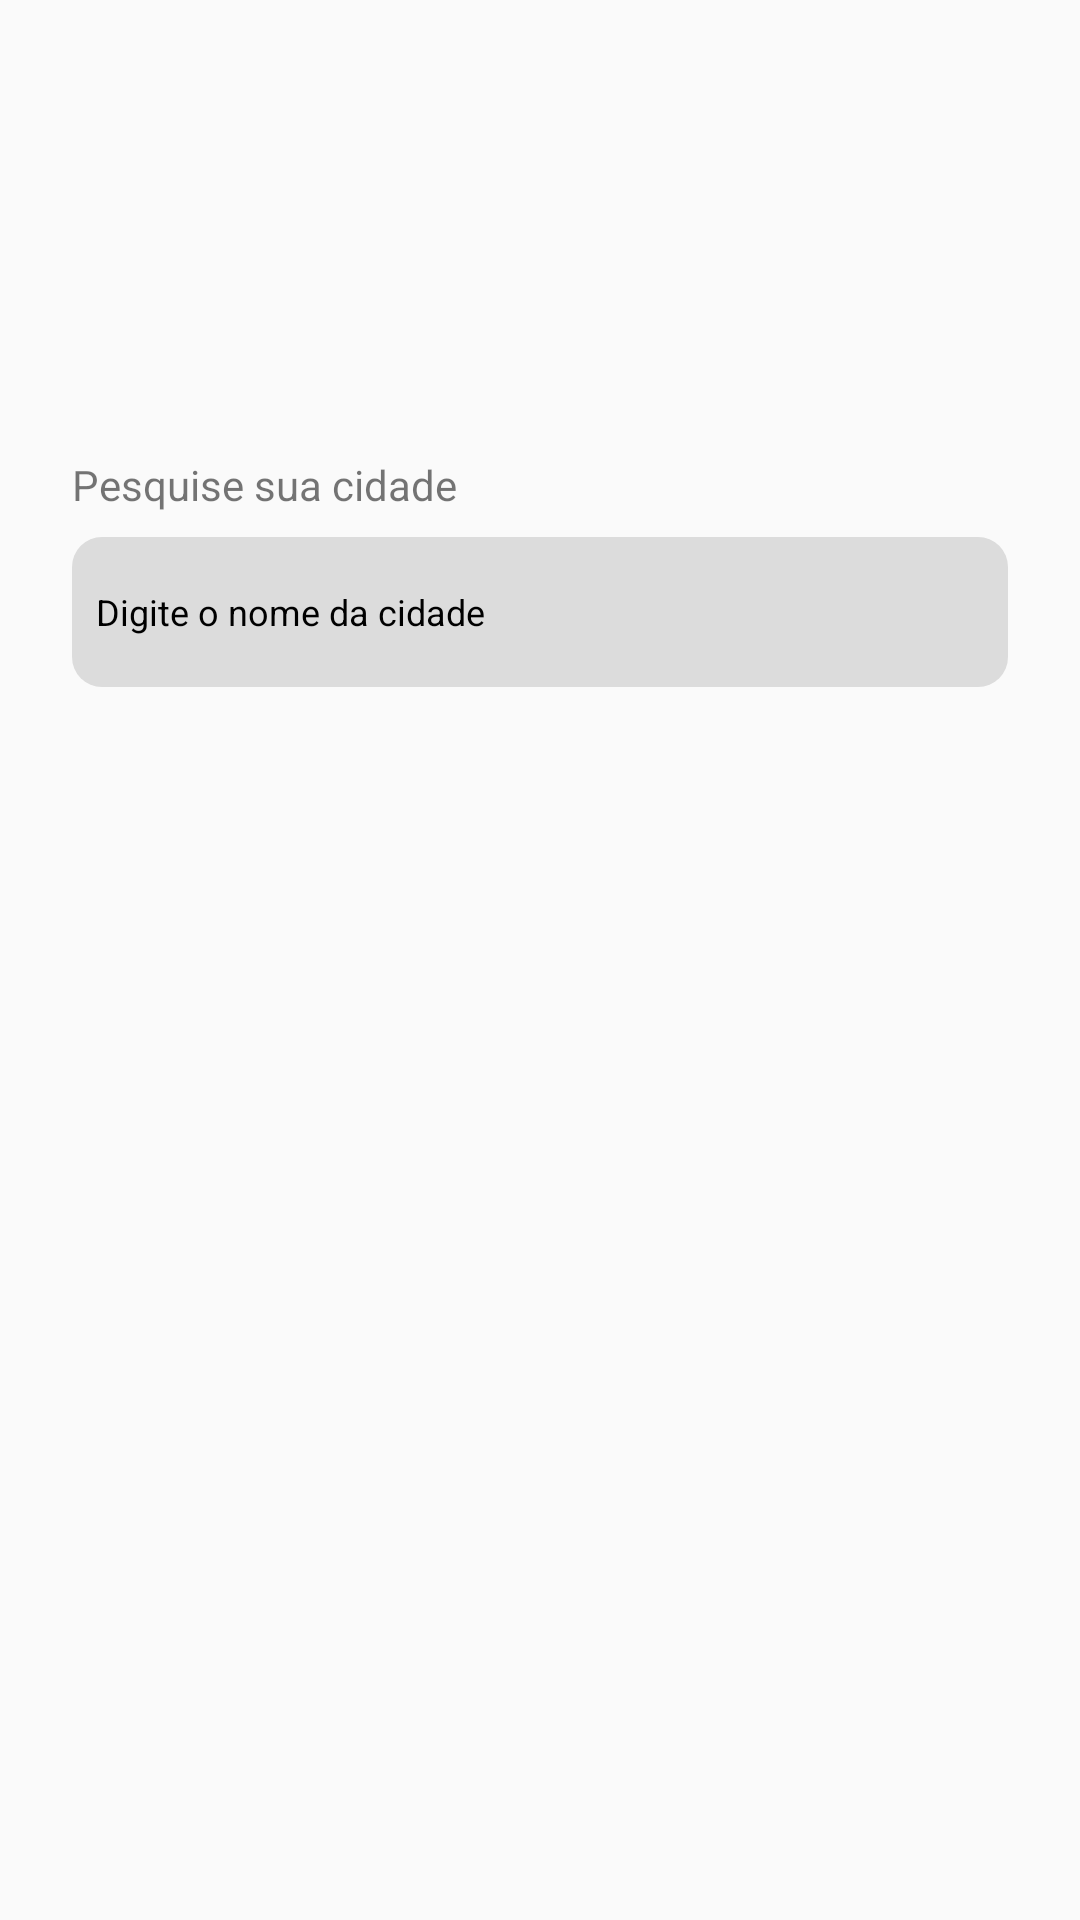

Here is an Android app screen rendered from its layout file. Give the layout XML and the strings, colors and styles it references.
<!-- AndroidManifest.xml: application theme Theme.ProjetoAndroid -->
<!-- res/layout/activity_city_list.xml -->
<?xml version="1.0" encoding="utf-8"?>
<LinearLayout xmlns:android="http://schemas.android.com/apk/res/android"
    xmlns:app="http://schemas.android.com/apk/res-auto"
    xmlns:tools="http://schemas.android.com/tools"
    android:id="@+id/main"
    android:layout_width="match_parent"
    android:layout_height="match_parent"
    android:orientation="vertical"
    android:padding="24dp"
    tools:context=".ViewModel.CityListActivity">

    <TextView
        android:id="@+id/textView"
        android:layout_width="match_parent"
        android:layout_height="wrap_content"
        android:layout_marginTop="128dp"
        android:text="Pesquise sua cidade" />

    <EditText
        android:id="@+id/cityEdt"
        android:layout_width="match_parent"
        android:layout_height="50dp"
        android:layout_marginTop="8dp"
        android:background="@drawable/edittext_bg"
        android:ems="10"
        android:hint="Digite o nome da cidade"
        android:inputType="text"
        android:padding="8dp"
        android:textColorHint="@color/black"
        android:textSize="12sp" />

    <androidx.recyclerview.widget.RecyclerView
        android:id="@+id/cityView"
        android:layout_width="match_parent"
        android:layout_height="wrap_content"
        android:layout_marginTop="32dp" />

    <ProgressBar
        android:id="@+id/progressBar2"
        style="?android:attr/progressBarStyle"
        android:layout_width="match_parent"
        android:layout_height="wrap_content"
        android:visibility="gone"
        tools:visibility="visible" />
</LinearLayout>
<!-- resources referenced by this layout -->
<resources>
  <color name="black">#FF000000</color>
  <!-- drawable edittext_bg (drawable) -->
  <?xml version="1.0" encoding="utf-8"?>
  <selector xmlns:android="http://schemas.android.com/apk/res/android">
   <item>
       <shape android:shape="rectangle">
           <corners android:radius="10dp">
           </corners>
           <solid android:color="#DCDCDC">
           </solid>
       </shape>
   </item>
  </selector>
  <style name="Theme.ProjetoAndroid" parent="Base.Theme.ProjetoAndroid">
          <item name="android:windowTranslucentNavigation">true</item>
      </style>"
  <style name="Base.Theme.ProjetoAndroid" parent="Theme.AppCompat.Light">
      </style>
</resources>
